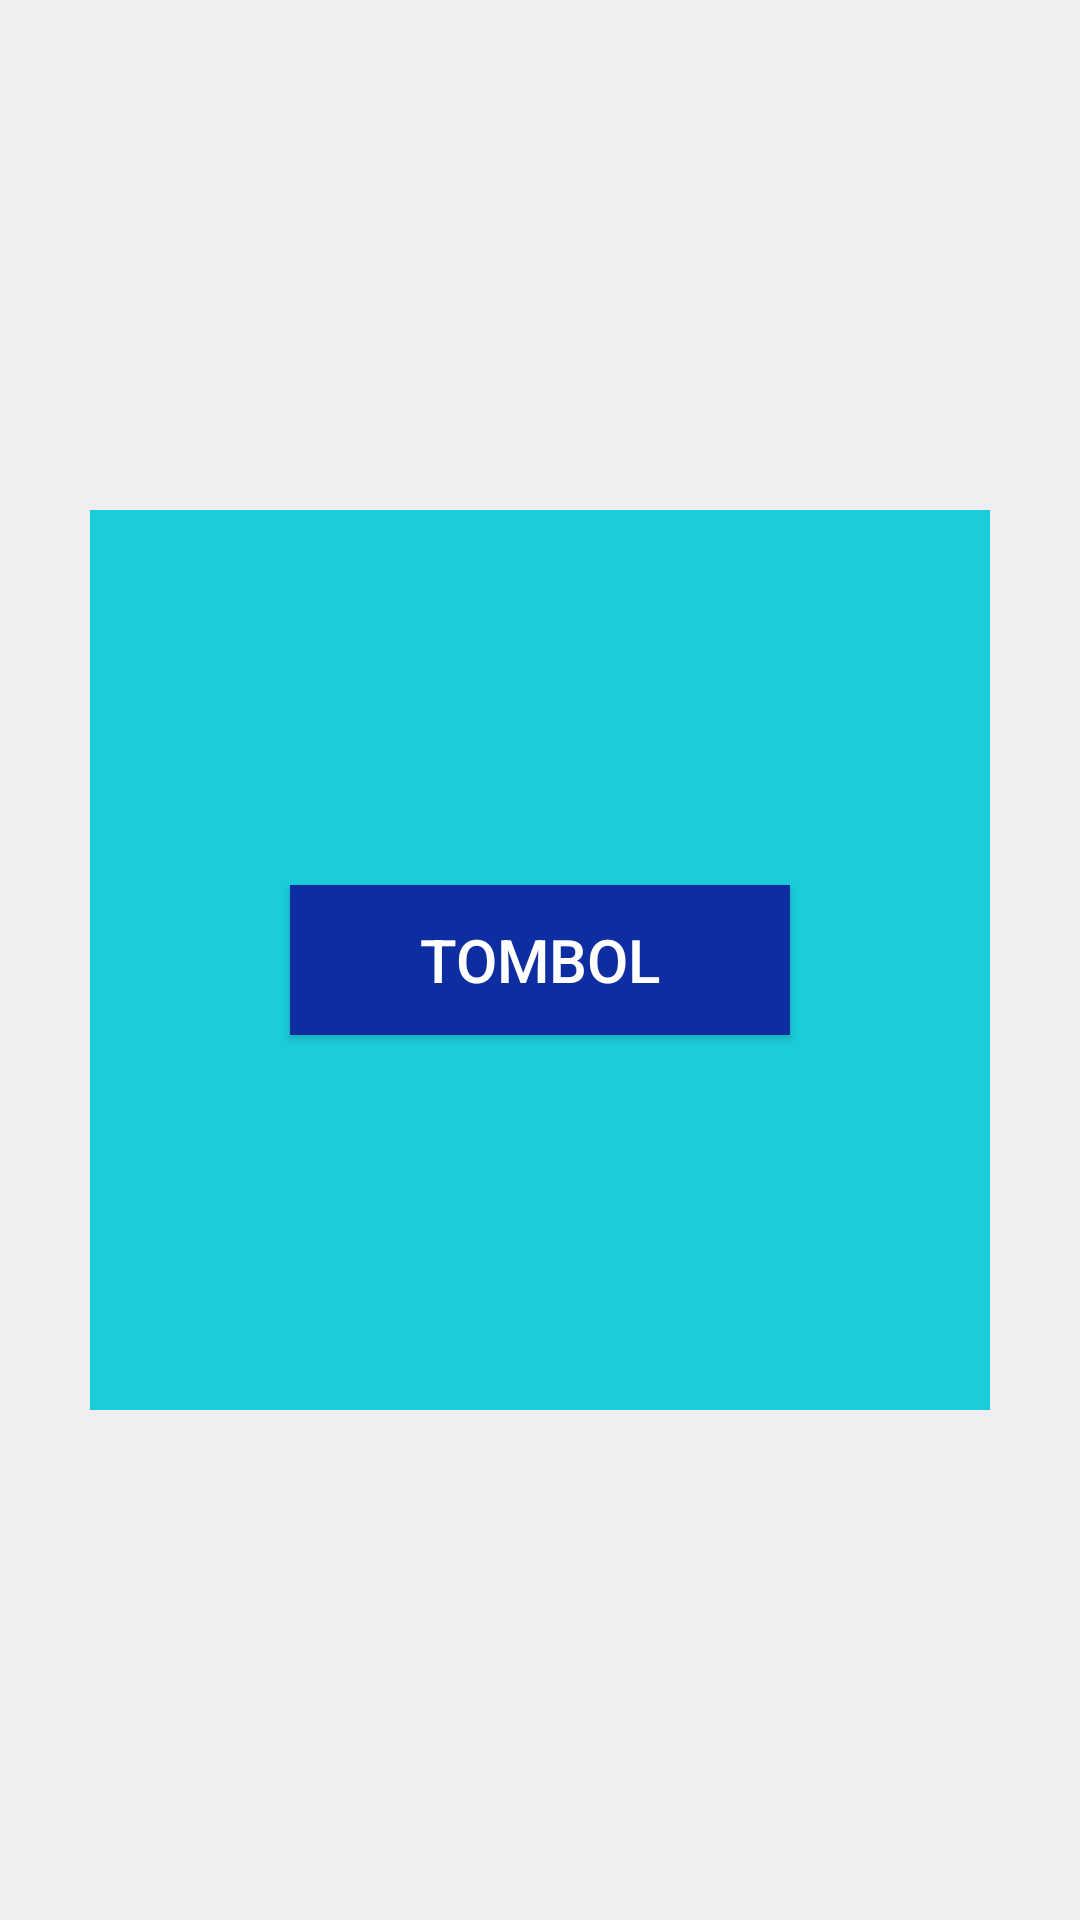

Here is an Android app screen rendered from its layout file. Give the layout XML and the strings, colors and styles it references.
<!-- AndroidManifest.xml: application theme ProjekLinierLayoutJava -->
<!-- res/layout/activity_acara10_2_framelayout.xml -->
<?xml version="1.0" encoding="utf-8"?>
<FrameLayout xmlns:android="http://schemas.android.com/apk/res/android"
    xmlns:app="http://schemas.android.com/apk/res-auto"
    xmlns:tools="http://schemas.android.com/tools"
    android:layout_width="match_parent"
    android:layout_height="match_parent"
    android:background="#1113"
    tools:context=".acara10_2_FrameLayout">
    <ImageView
        android:layout_width="300dp"
        android:layout_height="300dp"
        android:layout_gravity="center"
        android:background="@color/biru_muda"/>
    <Button
        android:layout_width="500px"
        android:layout_height="150px"
        android:layout_gravity="center"
        android:background="@color/biru_tua"
        android:text="Tombol"
        android:textColor="#fff"
        android:textSize="20sp" />

</FrameLayout>
<!-- resources referenced by this layout -->
<resources>
  <color name="biru_muda">#1BCDDB</color>
  <color name="biru_tua">#0D2DA0</color>
  <style name="ProjekLinierLayoutJava" parent="Theme.MaterialComponents.DayNight.DarkActionBar">
          
          
          <item name="colorPrimary">@color/birutugas1</item>
          <item name="colorPrimaryDark">@color/colorPrimaryDark</item>
          <item name="colorAccent">@color/colorAccent</item>
      </style>
  <color name="birutugas1">#519FCB</color>
  <color name="colorPrimaryDark">#C51162</color>
  <color name="colorAccent">#FF80AB</color>
</resources>
